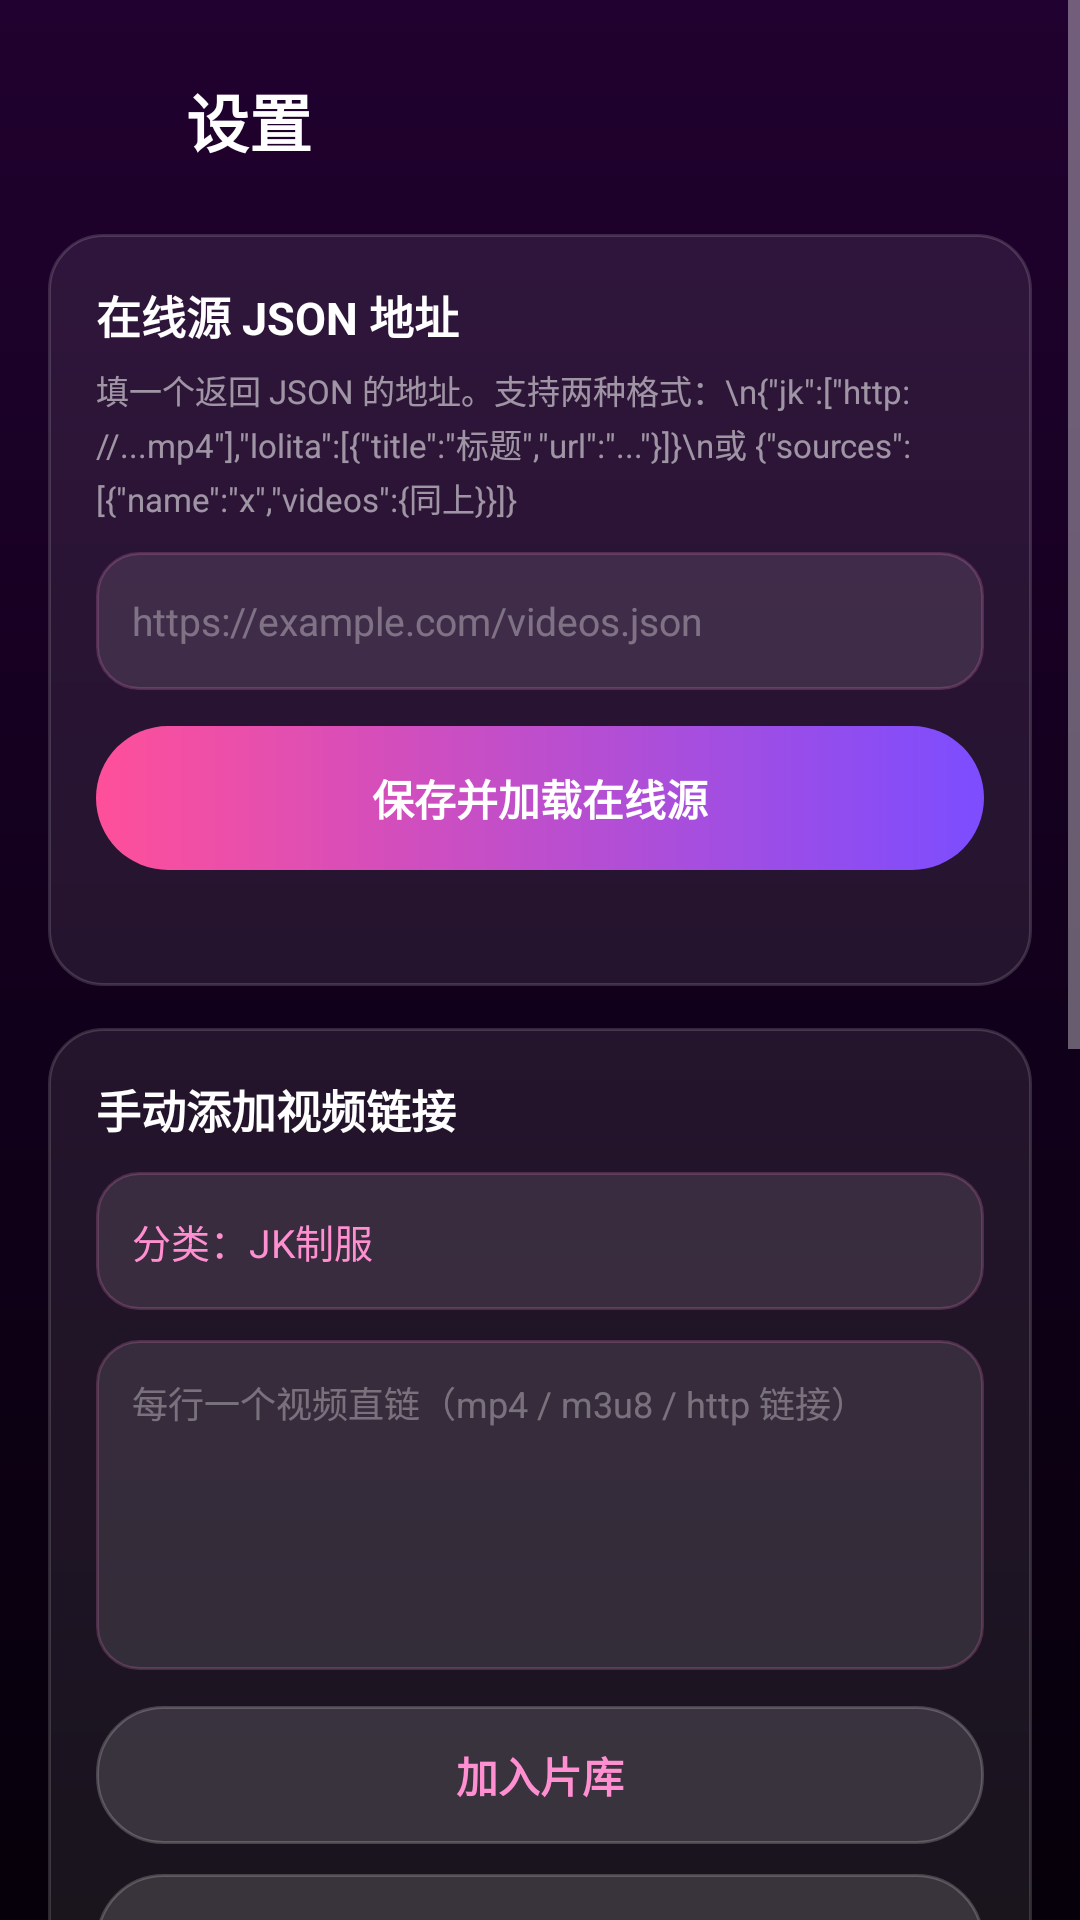

Android layout source for this screen:
<!-- AndroidManifest.xml: application theme AppTheme -->
<!-- res/layout/activity_settings.xml -->
<?xml version="1.0" encoding="utf-8"?>
<ScrollView android:background="@drawable/bg_app" android:layout_width="fill_parent" android:layout_height="fill_parent" android:fillViewport="true"
  xmlns:android="http://schemas.android.com/apk/res/android">
    <LinearLayout android:orientation="vertical" android:paddingLeft="16.0dip" android:paddingTop="20.0dip" android:paddingRight="16.0dip" android:paddingBottom="28.0dip" android:layout_width="fill_parent" android:layout_height="wrap_content">
        <LinearLayout android:gravity="center_vertical" android:orientation="horizontal" android:layout_width="fill_parent" android:layout_height="wrap_content">
            <ImageButton android:id="@id/btn_back" android:background="@android:color/transparent" android:padding="8.0dip" android:layout_width="40.0dip" android:layout_height="40.0dip" android:src="@drawable/ic_back" android:scaleType="fitCenter" android:tint="#ffffffff" />
            <TextView android:textSize="21.0sp" android:textStyle="bold" android:textColor="#ffffffff" android:layout_width="wrap_content" android:layout_height="wrap_content" android:layout_marginLeft="6.0dip" android:text="设置" />
        </LinearLayout>
        <LinearLayout android:orientation="vertical" android:background="@drawable/bg_panel" android:padding="16.0dip" android:layout_width="fill_parent" android:layout_height="wrap_content" android:layout_marginTop="18.0dip">
            <TextView android:textSize="15.0sp" android:textStyle="bold" android:textColor="#ffffffff" android:layout_width="wrap_content" android:layout_height="wrap_content" android:text="在线源 JSON 地址" />
            <TextView android:textSize="11.0sp" android:textColor="#8cffffff" android:layout_width="fill_parent" android:layout_height="wrap_content" android:layout_marginTop="6.0dip" android:text="填一个返回 JSON 的地址。支持两种格式：\n{&quot;jk&quot;:[&quot;http://...mp4&quot;],&quot;lolita&quot;:[{&quot;title&quot;:&quot;标题&quot;,&quot;url&quot;:&quot;...&quot;}]}\n或 {&quot;sources&quot;:[{&quot;name&quot;:&quot;x&quot;,&quot;videos&quot;:{同上}}]}" android:lineSpacingExtra="2.0dip" />
            <EditText android:textSize="13.0sp" android:textColor="#ffffffff" android:textColorHint="#55ffffff" android:id="@id/et_source_url" android:background="@drawable/bg_input" android:paddingLeft="12.0dip" android:paddingRight="12.0dip" android:layout_width="fill_parent" android:layout_height="wrap_content" android:layout_marginTop="10.0dip" android:minHeight="46.0dip" android:hint="https://example.com/videos.json" android:singleLine="true" android:inputType="textUri" />
            <LinearLayout android:gravity="center" android:id="@id/btn_load_source" android:background="@drawable/bg_btn_random" android:focusable="true" android:clickable="true" android:layout_width="fill_parent" android:layout_height="48.0dip" android:layout_marginTop="12.0dip">
                <TextView android:textSize="14.0sp" android:textStyle="bold" android:textColor="#ffffffff" android:layout_width="wrap_content" android:layout_height="wrap_content" android:text="保存并加载在线源" />
            </LinearLayout>
            <TextView android:textSize="11.0sp" android:textColor="#8cffffff" android:id="@id/tv_source_status" android:layout_width="fill_parent" android:layout_height="wrap_content" android:layout_marginTop="8.0dip" android:text="" />
        </LinearLayout>
        <LinearLayout android:orientation="vertical" android:background="@drawable/bg_panel" android:padding="16.0dip" android:layout_width="fill_parent" android:layout_height="wrap_content" android:layout_marginTop="14.0dip">
            <TextView android:textSize="15.0sp" android:textStyle="bold" android:textColor="#ffffffff" android:layout_width="wrap_content" android:layout_height="wrap_content" android:text="手动添加视频链接" />
            <TextView android:textSize="13.0sp" android:textColor="#ffff8fd0" android:gravity="center_vertical" android:id="@id/tv_pick_category" android:background="@drawable/bg_input" android:paddingLeft="12.0dip" android:paddingRight="12.0dip" android:layout_width="fill_parent" android:layout_height="46.0dip" android:layout_marginTop="10.0dip" android:text="分类：JK制服" />
            <EditText android:textSize="12.0sp" android:textColor="#ffffffff" android:textColorHint="#55ffffff" android:gravity="center|left|top" android:id="@id/et_manual_urls" android:background="@drawable/bg_input" android:padding="12.0dip" android:layout_width="fill_parent" android:layout_height="110.0dip" android:layout_marginTop="10.0dip" android:hint="每行一个视频直链（mp4 / m3u8 / http 链接）" android:inputType="textMultiLine|textUri" />
            <LinearLayout android:gravity="center" android:id="@id/btn_add_manual" android:background="@drawable/bg_btn_ghost" android:focusable="true" android:clickable="true" android:layout_width="fill_parent" android:layout_height="46.0dip" android:layout_marginTop="12.0dip">
                <TextView android:textSize="14.0sp" android:textStyle="bold" android:textColor="#ffff8fd0" android:layout_width="wrap_content" android:layout_height="wrap_content" android:text="加入片库" />
            </LinearLayout>
            <LinearLayout android:gravity="center" android:id="@id/btn_pick_files" android:background="@drawable/bg_btn_ghost" android:focusable="true" android:clickable="true" android:layout_width="fill_parent" android:layout_height="46.0dip" android:layout_marginTop="10.0dip">
                <TextView android:textSize="14.0sp" android:textColor="#ffffffff" android:layout_width="wrap_content" android:layout_height="wrap_content" android:text="📁 从设备选择视频导入" />
            </LinearLayout>
        </LinearLayout>
        <LinearLayout android:orientation="vertical" android:background="@drawable/bg_panel" android:padding="16.0dip" android:layout_width="fill_parent" android:layout_height="wrap_content" android:layout_marginTop="14.0dip">
            <TextView android:textSize="15.0sp" android:textStyle="bold" android:textColor="#ffffffff" android:layout_width="wrap_content" android:layout_height="wrap_content" android:text="本地视频自动分拣" />
            <TextView android:textSize="11.0sp" android:textColor="#8cffffff" android:layout_width="fill_parent" android:layout_height="wrap_content" android:layout_marginTop="6.0dip" android:text="把视频放进内部存储的 Movies 目录，文件夹名带上分类关键词即可自动归类，例如：\n\nMovies/JK/xxx.mp4\nMovies/洛丽塔/xxx.mp4\nMovies/cosplay/xxx.mp4\n\n扫描时会读取文件夹名与文件名里的关键词，未匹配的进「日常」。" android:lineSpacingExtra="2.0dip" />
            <LinearLayout android:gravity="center" android:id="@id/btn_rescan" android:background="@drawable/bg_btn_ghost" android:focusable="true" android:clickable="true" android:layout_width="fill_parent" android:layout_height="46.0dip" android:layout_marginTop="12.0dip">
                <TextView android:textSize="14.0sp" android:textColor="#ffffffff" android:layout_width="wrap_content" android:layout_height="wrap_content" android:text="重新扫描本地视频" />
            </LinearLayout>
            <TextView android:textSize="11.0sp" android:textColor="#8cffffff" android:id="@id/tv_scan_status" android:layout_width="fill_parent" android:layout_height="wrap_content" android:layout_marginTop="8.0dip" android:text="" />
        </LinearLayout>
        <LinearLayout android:orientation="vertical" android:background="@drawable/bg_panel" android:padding="16.0dip" android:layout_width="fill_parent" android:layout_height="wrap_content" android:layout_marginTop="14.0dip">
            <TextView android:textSize="15.0sp" android:textStyle="bold" android:textColor="#ffffffff" android:layout_width="wrap_content" android:layout_height="wrap_content" android:text="数据" />
            <LinearLayout android:orientation="horizontal" android:layout_width="fill_parent" android:layout_height="wrap_content" android:layout_marginTop="10.0dip">
                <LinearLayout android:gravity="center" android:id="@id/btn_clear_history" android:background="@drawable/bg_btn_ghost" android:focusable="true" android:clickable="true" android:layout_width="0.0dip" android:layout_height="44.0dip" android:layout_weight="1.0">
                    <TextView android:textSize="13.0sp" android:textColor="#ccffffff" android:layout_width="wrap_content" android:layout_height="wrap_content" android:text="清空历史" />
                </LinearLayout>
                <LinearLayout android:gravity="center" android:id="@id/btn_clear_fav" android:background="@drawable/bg_btn_ghost" android:focusable="true" android:clickable="true" android:layout_width="0.0dip" android:layout_height="44.0dip" android:layout_marginLeft="10.0dip" android:layout_weight="1.0">
                    <TextView android:textSize="13.0sp" android:textColor="#ccffffff" android:layout_width="wrap_content" android:layout_height="wrap_content" android:text="清空收藏" />
                </LinearLayout>
            </LinearLayout>
            <LinearLayout android:gravity="center" android:id="@id/btn_reset_dislike" android:background="@drawable/bg_btn_ghost" android:focusable="true" android:clickable="true" android:layout_width="fill_parent" android:layout_height="44.0dip" android:layout_marginTop="10.0dip">
                <TextView android:textSize="13.0sp" android:textColor="#ccffffff" android:layout_width="wrap_content" android:layout_height="wrap_content" android:text="重置在线源权重（✕ 记录）" />
            </LinearLayout>
        </LinearLayout>
        <TextView android:textSize="12.0sp" android:textColor="#77ffffff" android:gravity="center" android:id="@id/tv_about" android:padding="10.0dip" android:layout_width="fill_parent" android:layout_height="wrap_content" android:layout_marginTop="18.0dip" android:text="关于随机视界" />
    </LinearLayout>
</ScrollView>
<!-- resources referenced by this layout -->
<resources>
  <!-- drawable bg_app (drawable) -->
  <?xml version="1.0" encoding="utf-8"?>
  <shape android:shape="rectangle"
    xmlns:android="http://schemas.android.com/apk/res/android">
      <gradient android:startColor="#ff21012f" android:endColor="#ff06000a" android:angle="270.0" android:centerColor="#ff12001c" />
  </shape>
  <!-- drawable bg_btn_ghost (drawable) -->
  <?xml version="1.0" encoding="utf-8"?>
  <ripple android:color="#44ffffff"
    xmlns:android="http://schemas.android.com/apk/res/android">
      <item>
          <shape android:shape="rectangle">
              <solid android:color="#22ffffff" />
              <stroke android:width="1.0dip" android:color="#33ffffff" />
              <corners android:radius="22.0dip" />
          </shape>
      </item>
  </ripple>
  <!-- drawable bg_btn_random (drawable) -->
  <?xml version="1.0" encoding="utf-8"?>
  <ripple android:color="#66ffffff"
    xmlns:android="http://schemas.android.com/apk/res/android">
      <item>
          <shape android:shape="rectangle">
              <gradient android:startColor="#ffff4f9a" android:endColor="#ff7c4dff" android:angle="0.0" />
              <corners android:radius="28.0dip" />
          </shape>
      </item>
  </ripple>
  <!-- drawable bg_input (drawable) -->
  <?xml version="1.0" encoding="utf-8"?>
  <shape android:shape="rectangle"
    xmlns:android="http://schemas.android.com/apk/res/android">
      <solid android:color="#1affffff" />
      <stroke android:width="1.0dip" android:color="#33ff8fd0" />
      <corners android:radius="14.0dip" />
  </shape>
  <!-- drawable bg_panel (drawable) -->
  <?xml version="1.0" encoding="utf-8"?>
  <shape android:shape="rectangle"
    xmlns:android="http://schemas.android.com/apk/res/android">
      <solid android:color="#14ffffff" />
      <stroke android:width="1.0dip" android:color="#26ffffff" />
      <corners android:radius="18.0dip" />
  </shape>
  <style name="AppTheme" parent="@android:style/Theme.Material.NoActionBar">
          <item name="android:textColorPrimary">@color/text_primary</item>
          <item name="android:textColorSecondary">@color/text_secondary</item>
          <item name="android:windowBackground">@drawable/bg_app</item>
          <item name="android:windowActionModeOverlay">true</item>
          <item name="android:colorAccent">@color/pink</item>
          <item name="android:statusBarColor">#ff12001b</item>
          <item name="android:navigationBarColor">#ff0b0011</item>
      </style>
  <color name="text_primary">#ffffffff</color>
  <color name="text_secondary">#b3ffffff</color>
  <color name="pink">#ffff4f9a</color>
</resources>
